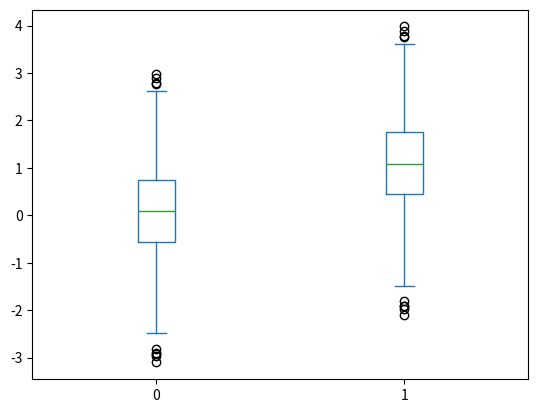

Here is the Python script that generated this plot:
# -*- coding: utf-8 -*-
"""
Created on Wed Nov  9 18:35:34 2016

@author: Administrator
"""
import matplotlib.pyplot as plt
import numpy as np
import pandas as pd
x = np.random.randn(1000)#1000个服从正太分布的随机数
D = pd.DataFrame([x, x+1]).T #构造两列的DataFrame
D.plot(kind = 'box')
plt.show()
